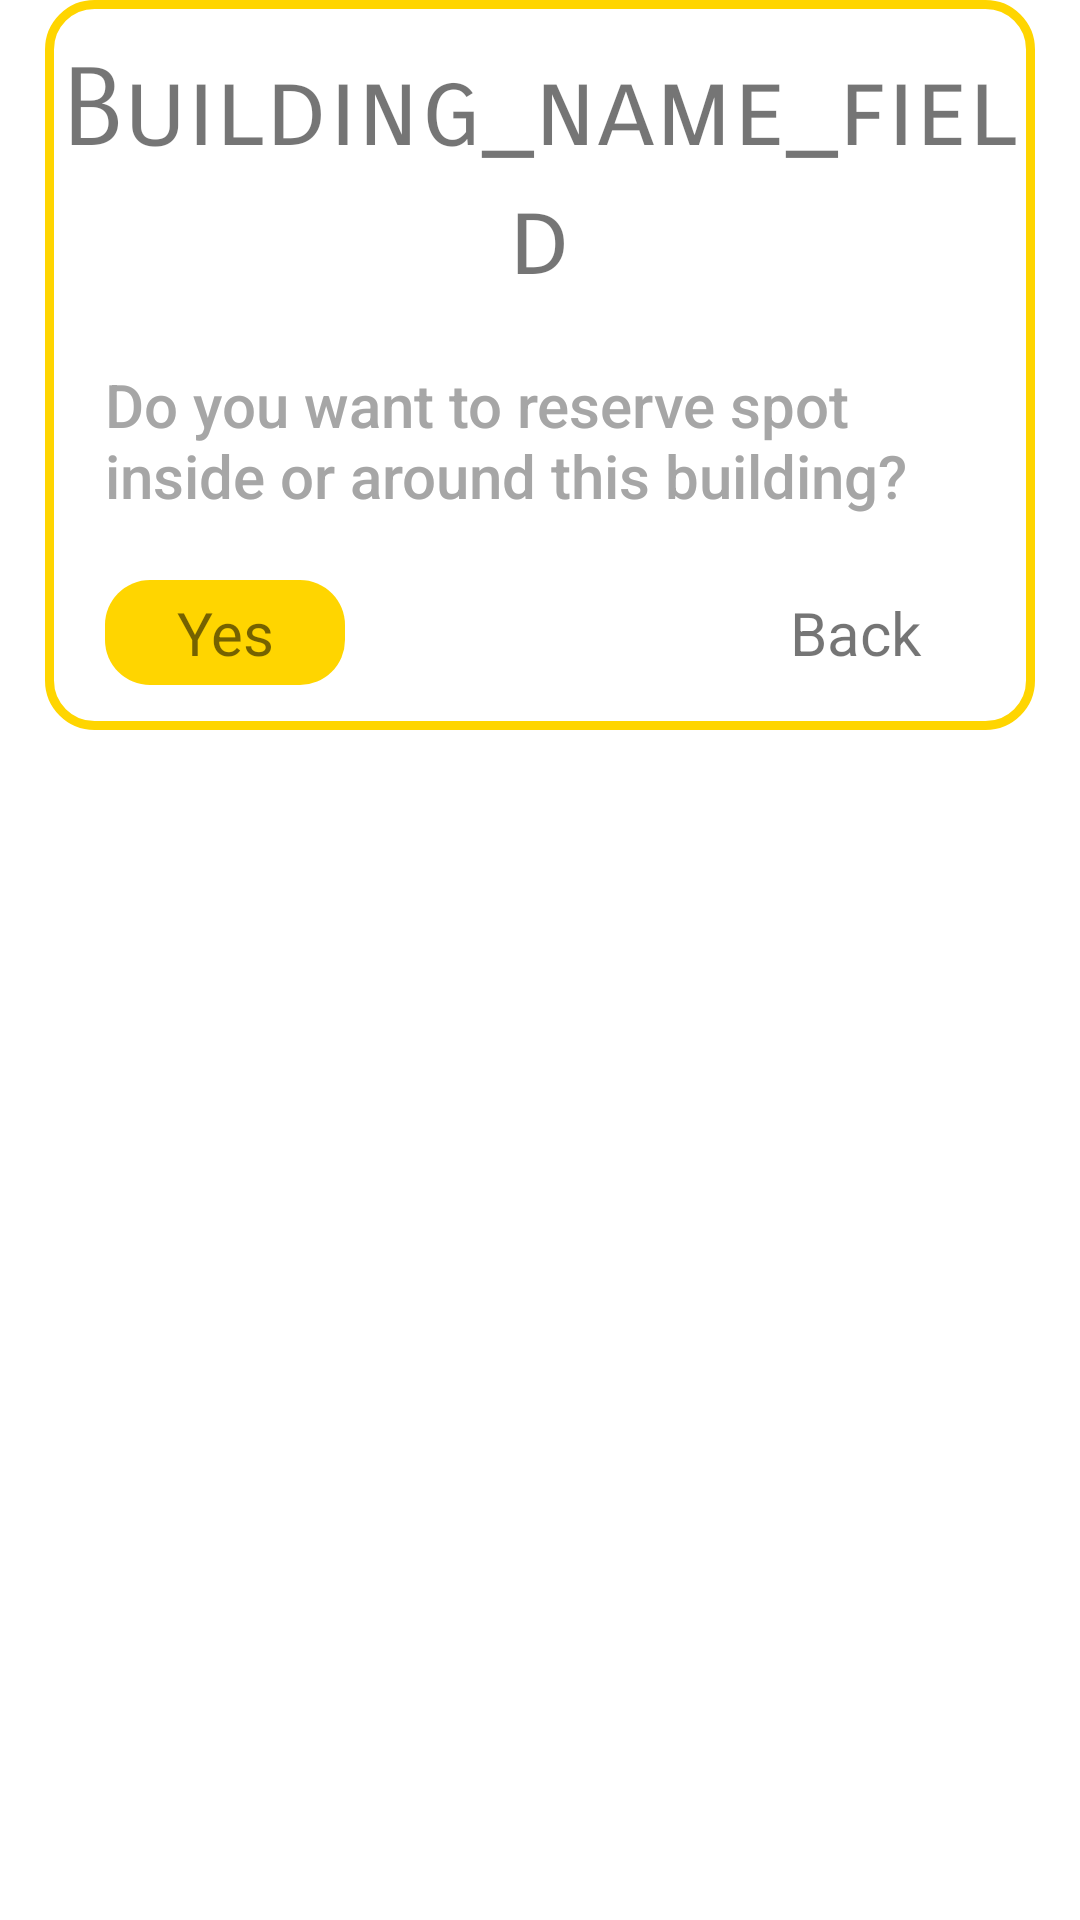

Here is an Android app screen rendered from its layout file. Give the layout XML and the strings, colors and styles it references.
<!-- AndroidManifest.xml: application theme Theme.FindASeat_csci310 -->
<!-- res/layout/reserve_popup.xml -->
<?xml version="1.0" encoding="utf-8"?>
<RelativeLayout xmlns:android="http://schemas.android.com/apk/res/android"
    xmlns:app="http://schemas.android.com/apk/res-auto"
    android:layout_width="match_parent"
    android:layout_height="match_parent"
    android:layout_gravity="center"
    >

    <LinearLayout
        android:layout_width="wrap_content"
        android:layout_height="wrap_content"
        android:layout_marginLeft="15dp"
        android:layout_marginRight="15dp"
        android:layout_marginBottom="15dp"
        android:orientation="vertical"
        android:background="@drawable/popupbg">

        <TextView
            android:id="@+id/reserved_name_field"
            android:layout_width="match_parent"
            android:layout_height="match_parent"
            android:layout_marginTop="15dp"
            android:gravity="center"
            android:text="Building_name_field"
            android:textAlignment="center"
            android:textSize="36dp"
            android:fontFamily="sans-serif-smallcaps" />

        <TextView
            android:id="@+id/textView5"
            android:layout_width="match_parent"
            android:layout_height="55dp"
            android:layout_marginLeft="20dp"
            android:layout_marginTop="20dp"
            android:layout_marginRight="20dp"
            android:text="@string/reserve_msg"
            android:textSize="20dp"
            android:fontFamily="sans-serif-medium"
            android:textColor="#A6A6A6"/>

        <RelativeLayout
            android:layout_width="match_parent"
            android:layout_height="match_parent"
            android:layout_marginBottom="15dp">

            <TextView
                android:id="@+id/reserve_yes"
                android:layout_width="80dp"
                android:layout_height="35dp"
                android:layout_alignParentStart="true"
                android:layout_alignParentTop="true"
                android:layout_marginStart="20dp"
                android:layout_marginTop="17dp"
                android:background="@drawable/popupbtn"
                android:gravity="center"
                android:text="Yes"
                android:textAlignment="center"
                android:textSize="20dp"
                android:clickable="true"
                android:onClick="onClickYes"/>

            <TextView
                android:id="@+id/reserve_back"
                android:layout_width="80dp"
                android:layout_height="35dp"
                android:layout_alignParentTop="true"
                android:layout_alignParentEnd="true"
                android:layout_marginTop="17dp"
                android:layout_marginEnd="20dp"
                android:gravity="center"
                android:text="Back"
                android:textAlignment="center"
                android:textSize="20dp"
                android:clickable="true"
                android:onClick="onClickBack"/>
        </RelativeLayout>
    </LinearLayout>
</RelativeLayout>
<!-- resources referenced by this layout -->
<resources>
  <!-- drawable popupbg (drawable) -->
  <?xml version="1.0" encoding="utf-8"?>
  <shape xmlns:android="http://schemas.android.com/apk/res/android">
      <solid android:color="#FFFFFF" />
      <stroke android:width="3dp" android:color="@color/yellow" />
      <corners android:radius="15dp" />
  </shape>
  <!-- drawable popupbtn (drawable) -->
  <?xml version="1.0" encoding="utf-8"?>
  <shape xmlns:android="http://schemas.android.com/apk/res/android">
  <solid android:color="@color/yellow" />
      <corners android:radius="15dp" />
  </shape>
  <string name="reserve_msg">Do you want to reserve spot inside or around this building?</string>
  <style name="Theme.FindASeat_csci310" parent="Theme.MaterialComponents.DayNight.NoActionBar">
          
          <item name="colorPrimary">@color/lavender</item>
          <item name="colorPrimaryVariant">@color/lavender</item>
          <item name="colorOnPrimary">@color/white</item>
          
          <item name="colorSecondary">@color/teal_200</item>
          <item name="colorSecondaryVariant">@color/teal_700</item>
          <item name="colorOnSecondary">@color/black</item>
          
          <item name="android:statusBarColor">?attr/colorPrimaryVariant</item>
          
          <item name="android:windowAnimationStyle">@style/CustomActivityAnimation</item>
      </style>
  <color name="yellow">#FFD500</color>
  <color name="lavender">#950808</color>
  <color name="white">#FFFFFFFF</color>
  <color name="teal_200">#FF03DAC5</color>
  <color name="teal_700">#FF018786</color>
  <color name="black">#FF000000</color>
  <style name="CustomActivityAnimation" parent="@android:style/Animation.Activity">
          <item name="android:activityOpenEnterAnimation">@anim/slide_in_right</item>
          <item name="android:activityOpenExitAnimation">@anim/slide_out_left</item>
      </style>
</resources>
